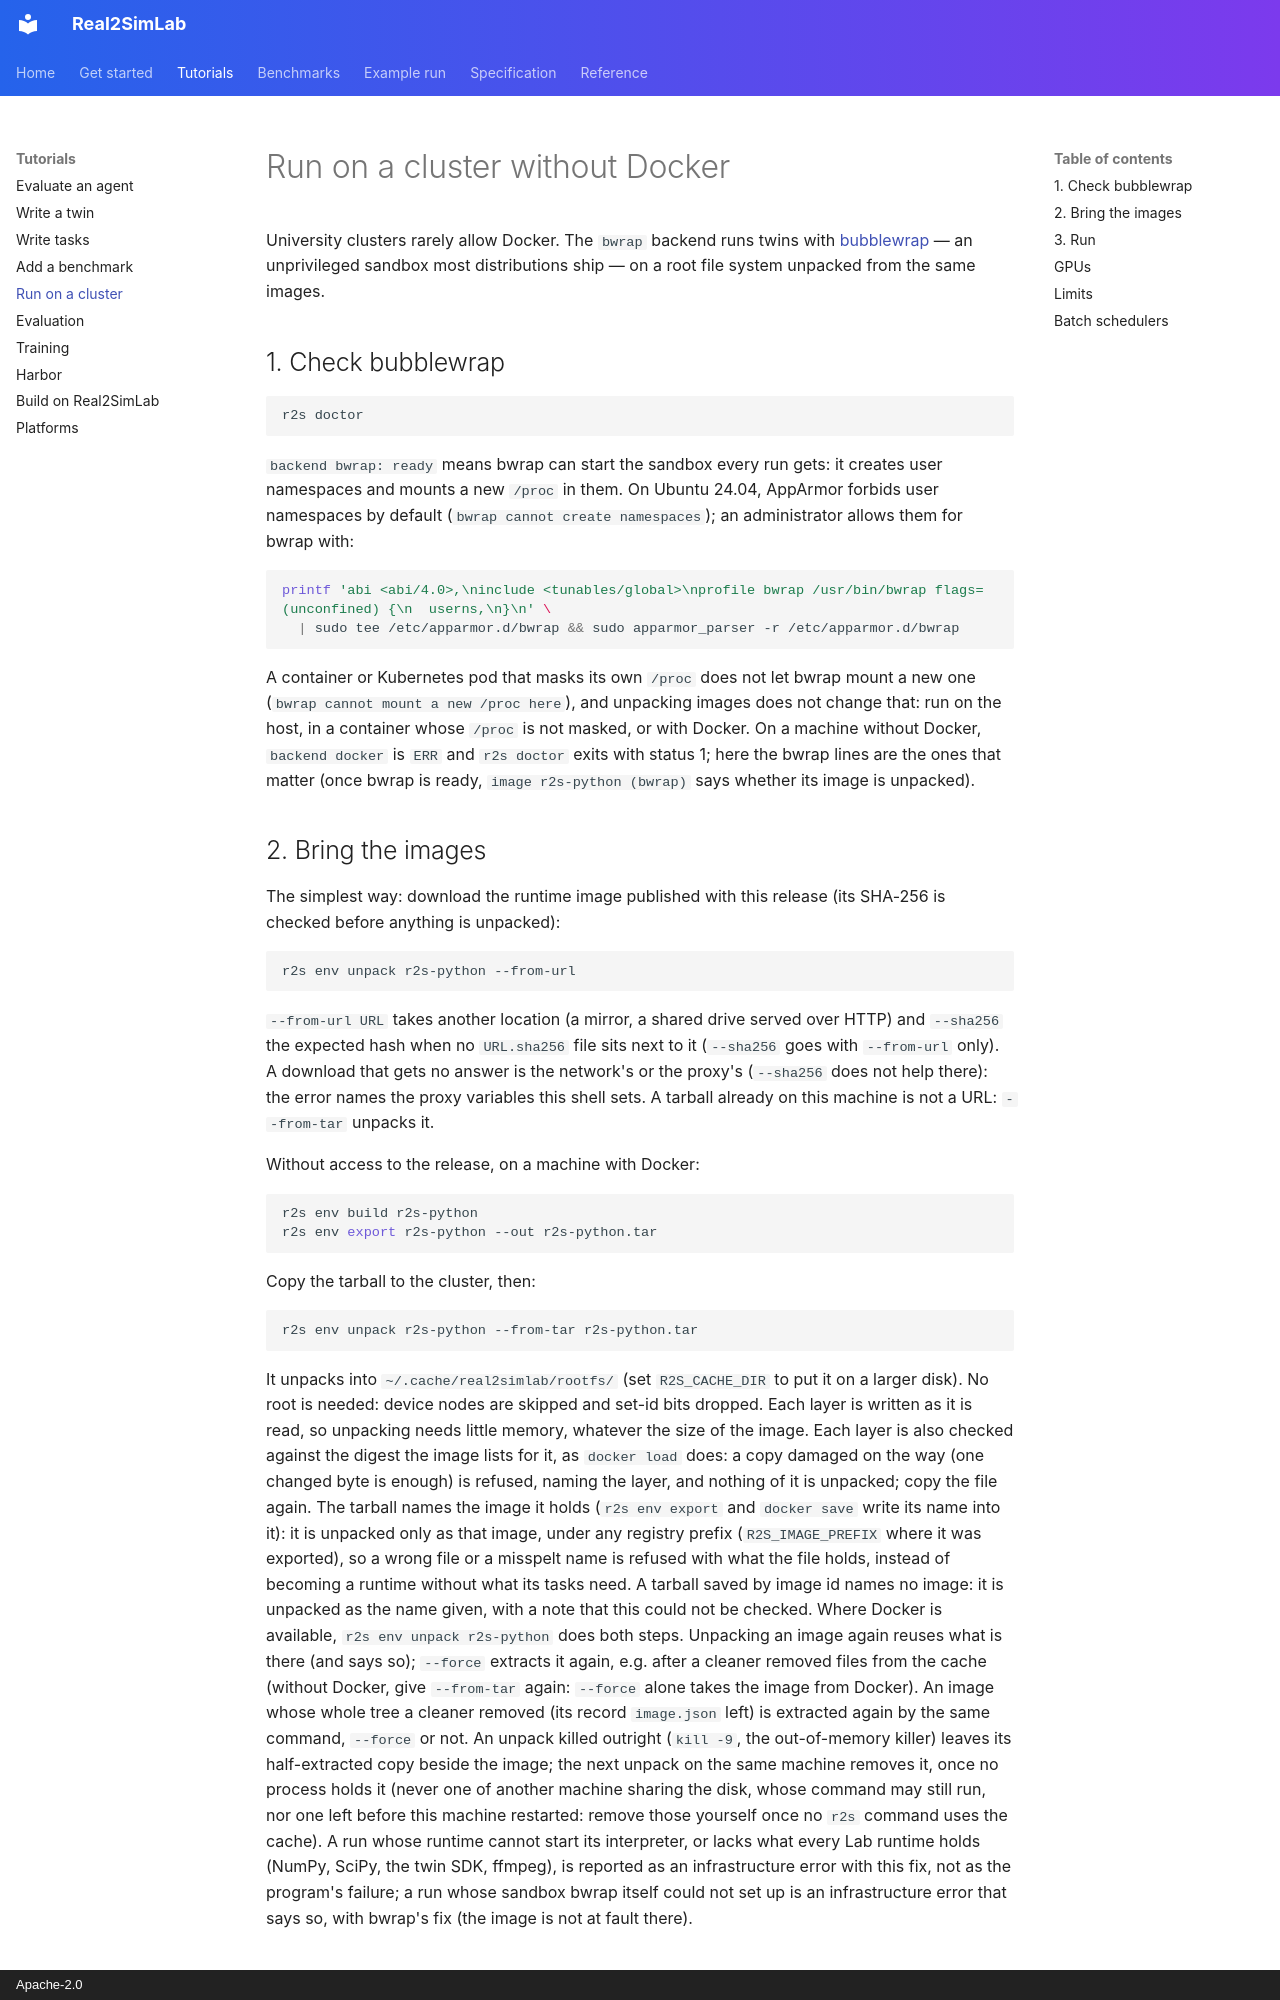

repository: Real2SimHub/Real2SimLab · page: tutorials/clusters/index.html · generator: mkdocs · copyright: Apache-2.0

# Run on a cluster without Docker

University clusters rarely allow Docker. The `bwrap` backend runs twins with
[bubblewrap](https://github.com/containers/bubblewrap) — an unprivileged sandbox most
distributions ship — on a root file system unpacked from the same images.

## 1. Check bubblewrap

```bash
r2s doctor
```

`backend bwrap: ready` means bwrap can start the sandbox every run gets: it creates user
namespaces and mounts a new `/proc` in them. On Ubuntu 24.04, AppArmor forbids user namespaces
by default (`bwrap cannot create namespaces`); an administrator allows them for bwrap with:

```bash
printf 'abi <abi/4.0>,\ninclude <tunables/global>\nprofile bwrap /usr/bin/bwrap flags=(unconfined) {\n  userns,\n}\n' \
  | sudo tee /etc/apparmor.d/bwrap && sudo apparmor_parser -r /etc/apparmor.d/bwrap
```

A container or Kubernetes pod that masks its own `/proc` does not let bwrap mount a new one
(`bwrap cannot mount a new /proc here`), and unpacking images does not change that: run on the
host, in a container whose `/proc` is not masked, or with Docker. On a machine without Docker,
`backend docker` is `ERR` and `r2s doctor` exits with status 1; here the bwrap lines are the ones
that matter (once bwrap is ready, `image r2s-python (bwrap)` says whether its image is unpacked).
